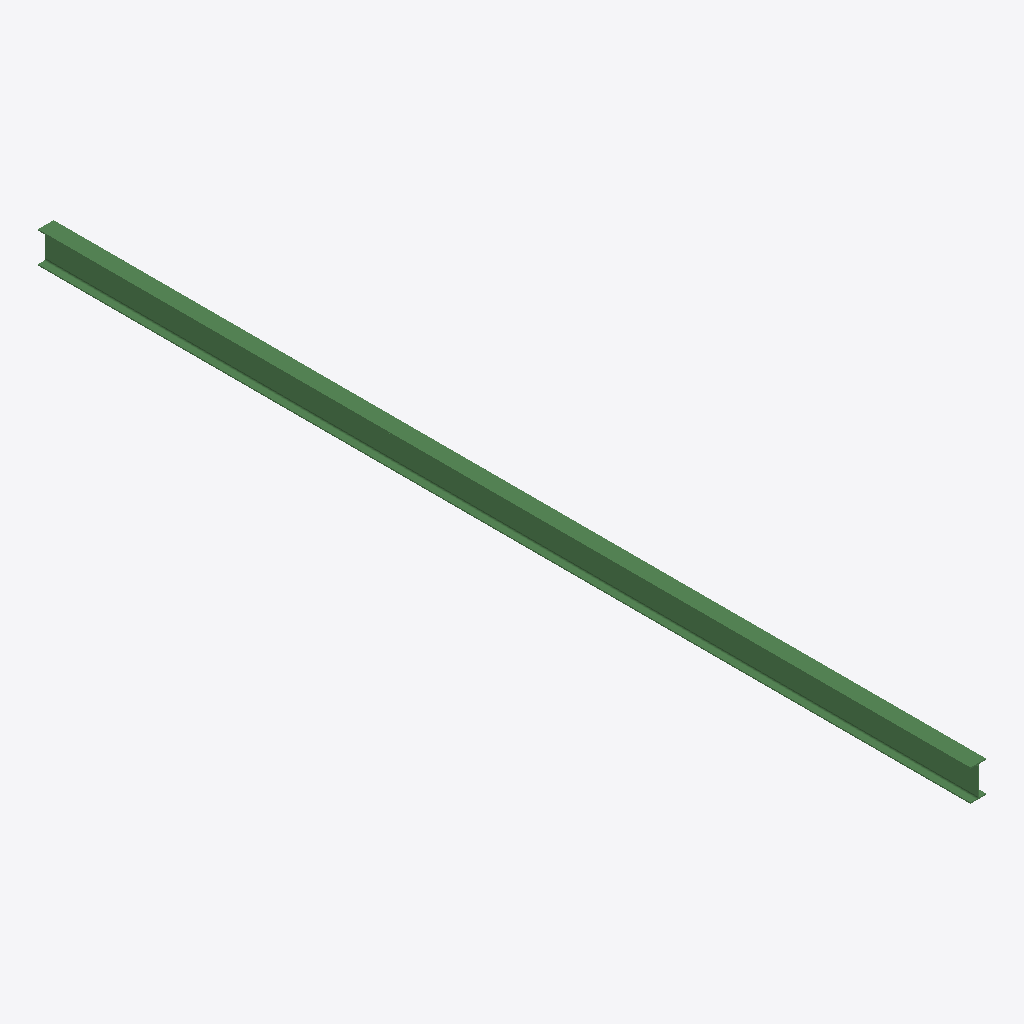
Isometric view of an IFC building model (IFC-SPF (STEP), schema IFC2X3, length unit millimetre), seen from the south-west, elements coloured by IFC class: 1 beam (green).
Extent 0.1 m × 8.9 m × 0.3 m (x, y, z). Storeys (1): Undefined at 0.00 m. Elements (1): 1 IfcBeam.

HEADER;
FILE_DESCRIPTION(('ViewDefinition[AISC_Steel_Detailing]','Option [BaseQuantities:Off]','Option [GridExport:On]','Option [Assemblies:Off]','Option [Bolts:On]','Option [Rebars:On]','Option [PourObjects:Off]','Option [Welds:On]','Option [SurfaceTreatments:On]','Option [LocationBy:0]','Option [ViewColors:Off]','Option [SectionedSpine:Off]','[2 more]'),'2;1');
FILE_NAME('b_119_Qty_2.ifc','2026-05-16T11:53:09',('GIOVANNIPC\\gcorrea'),('Structural Designer'),'IFC Database version: Work','Tekla Structures 2020 Service Pack 5, IFC Export','');
FILE_SCHEMA(('IFC2X3'));
ENDSEC;
DATA;
#37=IFCPROJECT('2G7ZFDNE16yBDU14FA92Me',#5,'Proyecto',$,$,$,$,(#11),#36);
#39=IFCSITE('2xvEzEinjBTea80yOTcujY',#5,'Obra',$,$,#38,$,$,.ELEMENT.,$,$,$,$,$);
#41=IFCBUILDING('1Vjne8n5f67RSmD$bqjkUd',#5,'Undefined',$,$,#40,$,$,.ELEMENT.,$,$,$);
#43=IFCBUILDINGSTOREY('29hdEUCErFze9E_VIAceOd',#5,'Undefined',$,$,#42,$,$,.ELEMENT.,0.0);
#79=IFCBEAM('0jeh0PyVvDxx5bIk$_6UlX',#44,'BEAM','IPE300','IPE300',#47,#78,'ID2da2b019-f1fe-4def-b165-4aeffe19ebe1');
ENDSEC;
